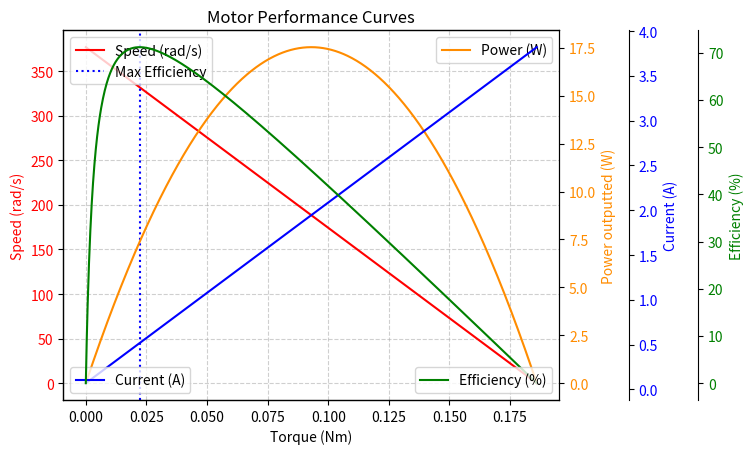

Write Python code to recreate this figure.
import numpy as np
import matplotlib.pyplot as plt
# Insert values for you motor - example values for RS-555PC-25110

Vnom = 20 #Nominal voltage

# No load values

NLspeedrpm = 3600 #No load speed in rpm
NLspeed = (NLspeedrpm/60)*2*np.pi #Converts from RPM to rad/s
NLcurrent =0.07 #No load current in Amps

# Stall values

Storque = 186e-3 #Stall torque in Nm e.g. this is 186mNm
Scurrent = 3.82 #Stall current in amps


# Plotting the torque, speed, current all asumed linear equations
Torquevals = np.linspace(0,Storque,1000) #Takes 1000 values of torque between 0 and max torque
Speedvals = NLspeed + Torquevals*(0-NLspeed/Storque) #Gives a linear increas of speed vals between NLspeed and stall
Currentvals =NLcurrent+ Torquevals*((Scurrent-NLcurrent)/Storque) #Gives current vals between NL current and stall

# Plotting power and efficiency curves
Pout = Speedvals*Torquevals #Power out, Speed x Torque

efficiency = (Pout/(Vnom*Currentvals)) *100 #Efficiency P out / P in, P in is Volts x current

# Finding values at max efficiency
max_eff_idx = np.argmax(efficiency)
max_eff_torque = Torquevals[max_eff_idx]
max_eff_speed = Speedvals[max_eff_idx]
max_eff_current = Currentvals[max_eff_idx]
max_eff_power = Pout[max_eff_idx]
max_eff_value = efficiency[max_eff_idx]

# Plot
fig, ax1 = plt.subplots()

# First axis (Speed)
ax1.set_xlabel("Torque (Nm)")
ax1.set_ylabel("Speed (rad/s)", color="red")
ax1.plot(Torquevals, Speedvals, color="red", label="Speed (rad/s)")
ax1.tick_params(axis="y", labelcolor="red")

# Second axis (Power)
ax2 = ax1.twinx()
ax2.set_ylabel("Power outputted (W)", color="darkorange")
ax2.plot(Torquevals, Pout, color="darkorange", label="Power (W)")
ax2.tick_params(axis="y", labelcolor="darkorange")

# Third axis (Current)
ax3 = ax1.twinx()
ax3.spines["right"].set_position(("outward", 50))
ax3.set_ylabel("Current (A)", color="blue")
ax3.plot(Torquevals, Currentvals, color="blue", label="Current (A)")
ax3.tick_params(axis="y", labelcolor="blue")

# Fourth axis (Efficiency)
ax4 = ax1.twinx()
ax4.spines["right"].set_position(("outward", 100))
ax4.set_ylabel("Efficiency (%)", color="green")
ax4.plot(Torquevals, efficiency, color="green", label="Efficiency (%)")
ax4.tick_params(axis="y", labelcolor="green")

# Add a vertical blue dotted line at max efficiency point and add grid
ax1.axvline(x=max_eff_torque, color="blue", linestyle="dotted", label="Max Efficiency")
ax1.grid(True, linestyle="--", alpha=0.6)  # Dashed grid with transparency

# Print values at max efficiency
print(f"Max Efficiency: {max_eff_value:.2f}%")
print(f"Torque at Max Efficiency: {max_eff_torque:.4f} Nm")
print(f"Speed at Max Efficiency: {max_eff_speed:.2f} rad/s")
print(f"Current at Max Efficiency: {max_eff_current:.2f} A")
print(f"Power at Max Efficiency: {max_eff_power:.2f} W")

# Legends
ax1.legend(loc="upper left")
ax2.legend(loc="upper right")
ax3.legend(loc="lower left")
ax4.legend(loc="lower right")

plt.title("Motor Performance Curves")
plt.show()